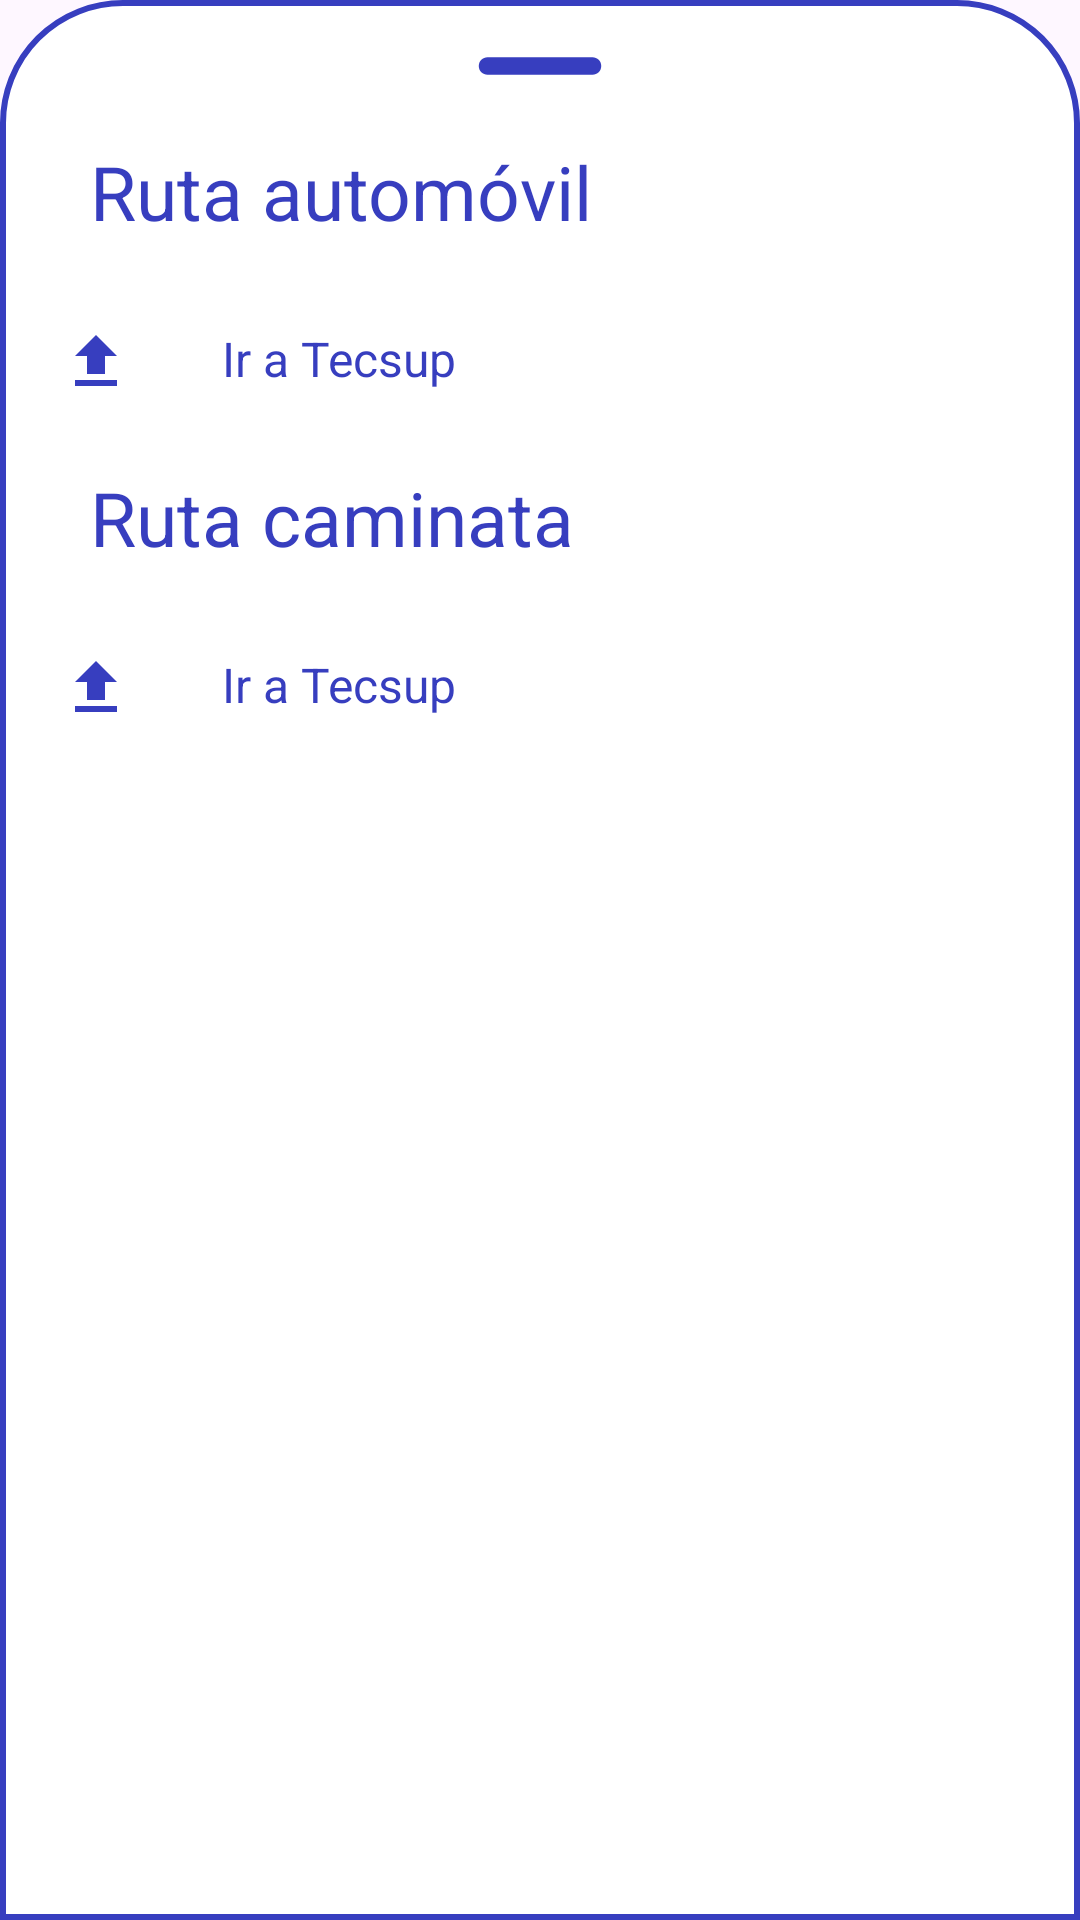

This screen was rendered from an Android layout file. Write that file and the resources it references.
<!-- AndroidManifest.xml: application theme Theme.Tsecurity -->
<!-- res/layout/bottomsheetlayout.xml -->
<?xml version="1.0" encoding="utf-8"?>
<LinearLayout
    xmlns:android="http://schemas.android.com/apk/res/android"
    android:orientation="vertical"
    android:layout_width="match_parent"
    android:layout_height="match_parent"
    android:background="@drawable/dialogbg">

    <ImageView
        android:layout_width="70dp"
        android:layout_height="wrap_content"
        android:src="@drawable/ic_round_remove_24"
        android:layout_gravity="center|top"
        android:scaleType="centerCrop"/>

<LinearLayout
    android:layout_width="match_parent"
    android:layout_height="wrap_content"
    android:orientation="horizontal">

    <TextView
        android:id="@+id/createText"
        android:layout_width="wrap_content"
        android:layout_height="wrap_content"
        android:textAlignment="viewStart"
        android:text="Ruta automóvil"
        android:padding="8dp"
        android:textColor="@color/bg_boton"
        android:layout_marginStart="12dp"
        android:layout_marginTop="5dp"
        android:textSize="25dp" />

    <ImageView
        android:layout_width="wrap_content"
        android:layout_height="wrap_content"
        android:src="@drawable/ic_baseline_clear_24"
        android:layout_marginLeft="250dp"
        android:layout_marginTop="8dp"
        android:id="@+id/cancelButton"/>

</LinearLayout>


    <LinearLayout
        android:id="@+id/rutaTecsupmovil"
        android:orientation="horizontal"
        android:layout_width="match_parent"
        android:layout_height="wrap_content"
        android:layout_marginTop="10dp"
        android:padding="10dp">

        <ImageView
            android:layout_width="wrap_content"
            android:layout_height="wrap_content"
            android:src="@drawable/ic_baseline_upload_24"/>

        <TextView
            android:layout_width="wrap_content"
            android:layout_height="wrap_content"
            android:text="Ir a Tecsup"
            android:textColor="@color/bg_boton"
            android:layout_marginLeft="30dp"
            android:textSize="16sp"/>

    </LinearLayout>

    <LinearLayout
        android:layout_width="match_parent"
        android:layout_height="wrap_content"
        android:orientation="horizontal">

        <TextView
            android:id="@+id/createTextpie"
            android:layout_width="wrap_content"
            android:layout_height="wrap_content"
            android:textAlignment="viewStart"
            android:text="Ruta caminata"
            android:padding="8dp"
            android:textColor="@color/bg_boton"
            android:layout_marginStart="12dp"
            android:layout_marginTop="5dp"
            android:textSize="25dp" />

    </LinearLayout>


    <LinearLayout
        android:id="@+id/rutaTecsupie"
        android:orientation="horizontal"
        android:layout_width="match_parent"
        android:layout_height="wrap_content"
        android:layout_marginTop="10dp"
        android:padding="10dp">

        <ImageView
            android:layout_width="wrap_content"
            android:layout_height="wrap_content"
            android:src="@drawable/ic_baseline_upload_24"/>

        <TextView
            android:layout_width="wrap_content"
            android:layout_height="wrap_content"
            android:text="Ir a Tecsup"
            android:textColor="@color/bg_boton"
            android:layout_marginLeft="30dp"
            android:textSize="16sp"/>

    </LinearLayout>
    <LinearLayout
        android:id="@+id/rutaCasa"
        android:orientation="horizontal"
        android:layout_width="match_parent"
        android:layout_height="wrap_content"
        android:layout_marginTop="10dp"
        android:padding="10dp">
    </LinearLayout>

</LinearLayout>
<!-- resources referenced by this layout -->
<resources>
  <color name="bg_boton">#373EBF</color>
  <!-- drawable dialogbg (drawable) -->
  <?xml version="1.0" encoding="utf-8"?>
  <shape xmlns:android="http://schemas.android.com/apk/res/android">
  
      <solid
          android:color="@color/white"/>
  
      <corners
          android:topLeftRadius="40dp"
          android:topRightRadius="40dp" />
      <padding
          android:left="10dp"
          android:right="10dp"
          android:top="10dp"
          android:bottom="10dp"/>
  
      <stroke
          android:width="2dp"
          android:color="@color/bg_boton"/>
  
  </shape>
  <!-- drawable ic_baseline_upload_24 (drawable) -->
  <vector android:height="24dp" android:tint="#373EBF"
      android:viewportHeight="24" android:viewportWidth="24"
      android:width="24dp" xmlns:android="http://schemas.android.com/apk/res/android">
      <path android:fillColor="@android:color/white" android:pathData="M5,20h14v-2H5V20zM5,10h4v6h6v-6h4l-7,-7L5,10z"/>
  </vector>
  <!-- drawable ic_round_remove_24 (drawable) -->
  <vector android:height="24dp" android:tint="#373EBF"
      android:viewportHeight="24" android:viewportWidth="24"
      android:width="24dp" xmlns:android="http://schemas.android.com/apk/res/android">
      <path android:fillColor="@color/bg_boton" android:pathData="M18,13H6c-0.55,0 -1,-0.45 -1,-1s0.45,-1 1,-1h12c0.55,0 1,0.45 1,1s-0.45,1 -1,1z"/>
  </vector>
  <style name="Theme.Tsecurity" parent="Base.Theme.Tsecurity" />
  <color name="white">#FFFFFFFF</color>
  <style name="Base.Theme.Tsecurity" parent="Theme.Material3.DayNight.NoActionBar">
          
          <item name="colorPrimary">@color/primary_color</item>
          <item name="colorPrimaryVariant">@color/primary_color</item>
          <item name="colorOnPrimary">@color/white</item>
          
          <item name="colorSecondary">@color/teal_200</item>
          <item name="colorSecondaryVariant">@color/teal_700</item>
          <item name="colorOnSecondary">@color/black</item>
          
          <item name="android:statusBarColor" tools:targetApi="l">?attr/colorPrimaryVariant</item>
          
      </style>
  <color name="primary_color">#00C9B8</color>
  <color name="teal_200">#FF03DAC5</color>
  <color name="teal_700">#FF018786</color>
  <color name="black">#FF000000</color>
</resources>
